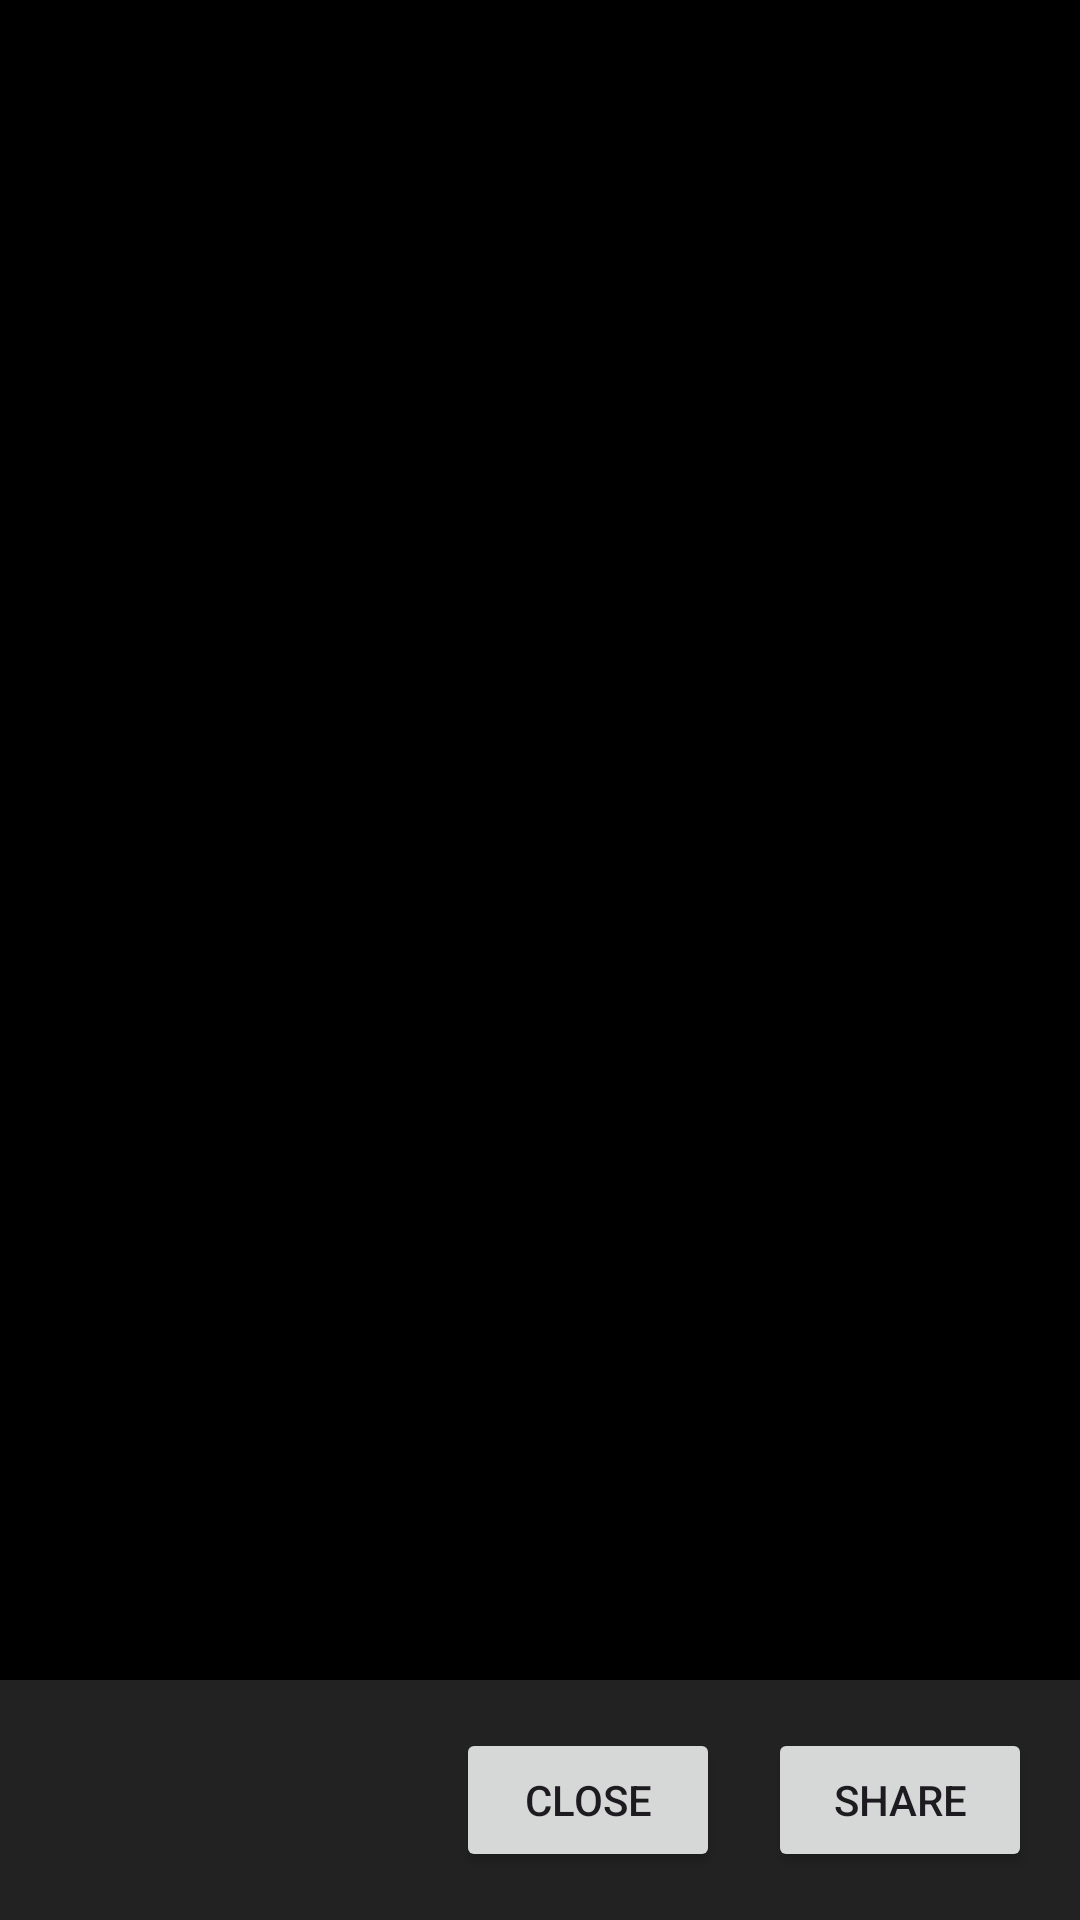

Produce the Android XML layout that renders to this screen, including the resource entries it uses.
<!-- AndroidManifest.xml: application theme Theme.MicroAIColony -->
<!-- res/layout/activity_image_preview.xml -->
<?xml version="1.0" encoding="utf-8"?>
<LinearLayout xmlns:android="http://schemas.android.com/apk/res/android"
    android:layout_width="match_parent"
    android:layout_height="match_parent"
    android:orientation="vertical"
    android:background="#000000">

    <ImageView
        android:id="@+id/preview_image"
        android:layout_width="match_parent"
        android:layout_height="0dp"
        android:layout_weight="1"
        android:adjustViewBounds="true"
        android:scaleType="fitCenter"
        android:contentDescription="Annotated image" />

    <LinearLayout
        android:layout_width="match_parent"
        android:layout_height="wrap_content"
        android:orientation="horizontal"
        android:padding="16dp"
        android:gravity="end"
        android:background="#222222">

        <Button
            android:id="@+id/btn_close"
            android:layout_width="wrap_content"
            android:layout_height="wrap_content"
            android:text="Close" />

        <Button
            android:id="@+id/btn_share"
            android:layout_width="wrap_content"
            android:layout_height="wrap_content"
            android:text="Share"
            android:layout_marginStart="16dp" />
    </LinearLayout>
</LinearLayout>
<!-- resources referenced by this layout -->
<resources>
  <style name="Theme.MicroAIColony" parent="Theme.Material3.Light.NoActionBar">
          <item name="colorPrimary">@color/colorPrimary</item>
          <item name="colorPrimaryVariant">@color/colorPrimaryVariant</item>
          <item name="colorOnPrimary">@color/colorOnPrimary</item>
          <item name="colorSecondary">@color/colorSecondary</item>
          <item name="colorSecondaryVariant">@color/colorSecondaryVariant</item>
          <item name="colorOnSecondary">@color/colorOnSecondary</item>
          <item name="android:colorBackground">@color/colorBackground</item>
          <item name="android:statusBarColor">@color/colorBackground</item>
          <item name="android:navigationBarColor">@color/colorBackground</item>
          <item name="android:windowLightStatusBar">true</item>
          <item name="android:windowLightNavigationBar">true</item>
          <item name="materialCardViewStyle">@style/MicroAI.Card</item>
          <item name="switchStyle">@style/MicroAI.Switch</item>
      </style>
  <color name="colorPrimary">#0A84FF</color>
  <color name="colorPrimaryVariant">#0060DF</color>
  <color name="colorOnPrimary">#FFFFFF</color>
  <color name="colorSecondary">#5E5CE6</color>
  <color name="colorSecondaryVariant">#3D3BCF</color>
  <color name="colorOnSecondary">#FFFFFF</color>
  <color name="colorBackground">#F2F2F7</color>
  <style name="MicroAI.Card" parent="Widget.MaterialComponents.CardView">
          <item name="android:clipToPadding">false</item>
          <item name="cardBackgroundColor">@color/colorSurface</item>
          <item name="cardCornerRadius">20dp</item>
          <item name="cardElevation">6dp</item>
          <item name="strokeColor">@color/colorSurfaceVariant</item>
          <item name="strokeWidth">1dp</item>
      </style>
  <style name="MicroAI.Switch" parent="Widget.MaterialComponents.CompoundButton.Switch">
          <item name="android:thumbTint">@color/colorPrimary</item>
          <item name="android:trackTint">@color/colorSurfaceVariant</item>
      </style>
  <color name="colorSurface">#FFFFFF</color>
  <color name="colorSurfaceVariant">#E5E5EA</color>
</resources>
